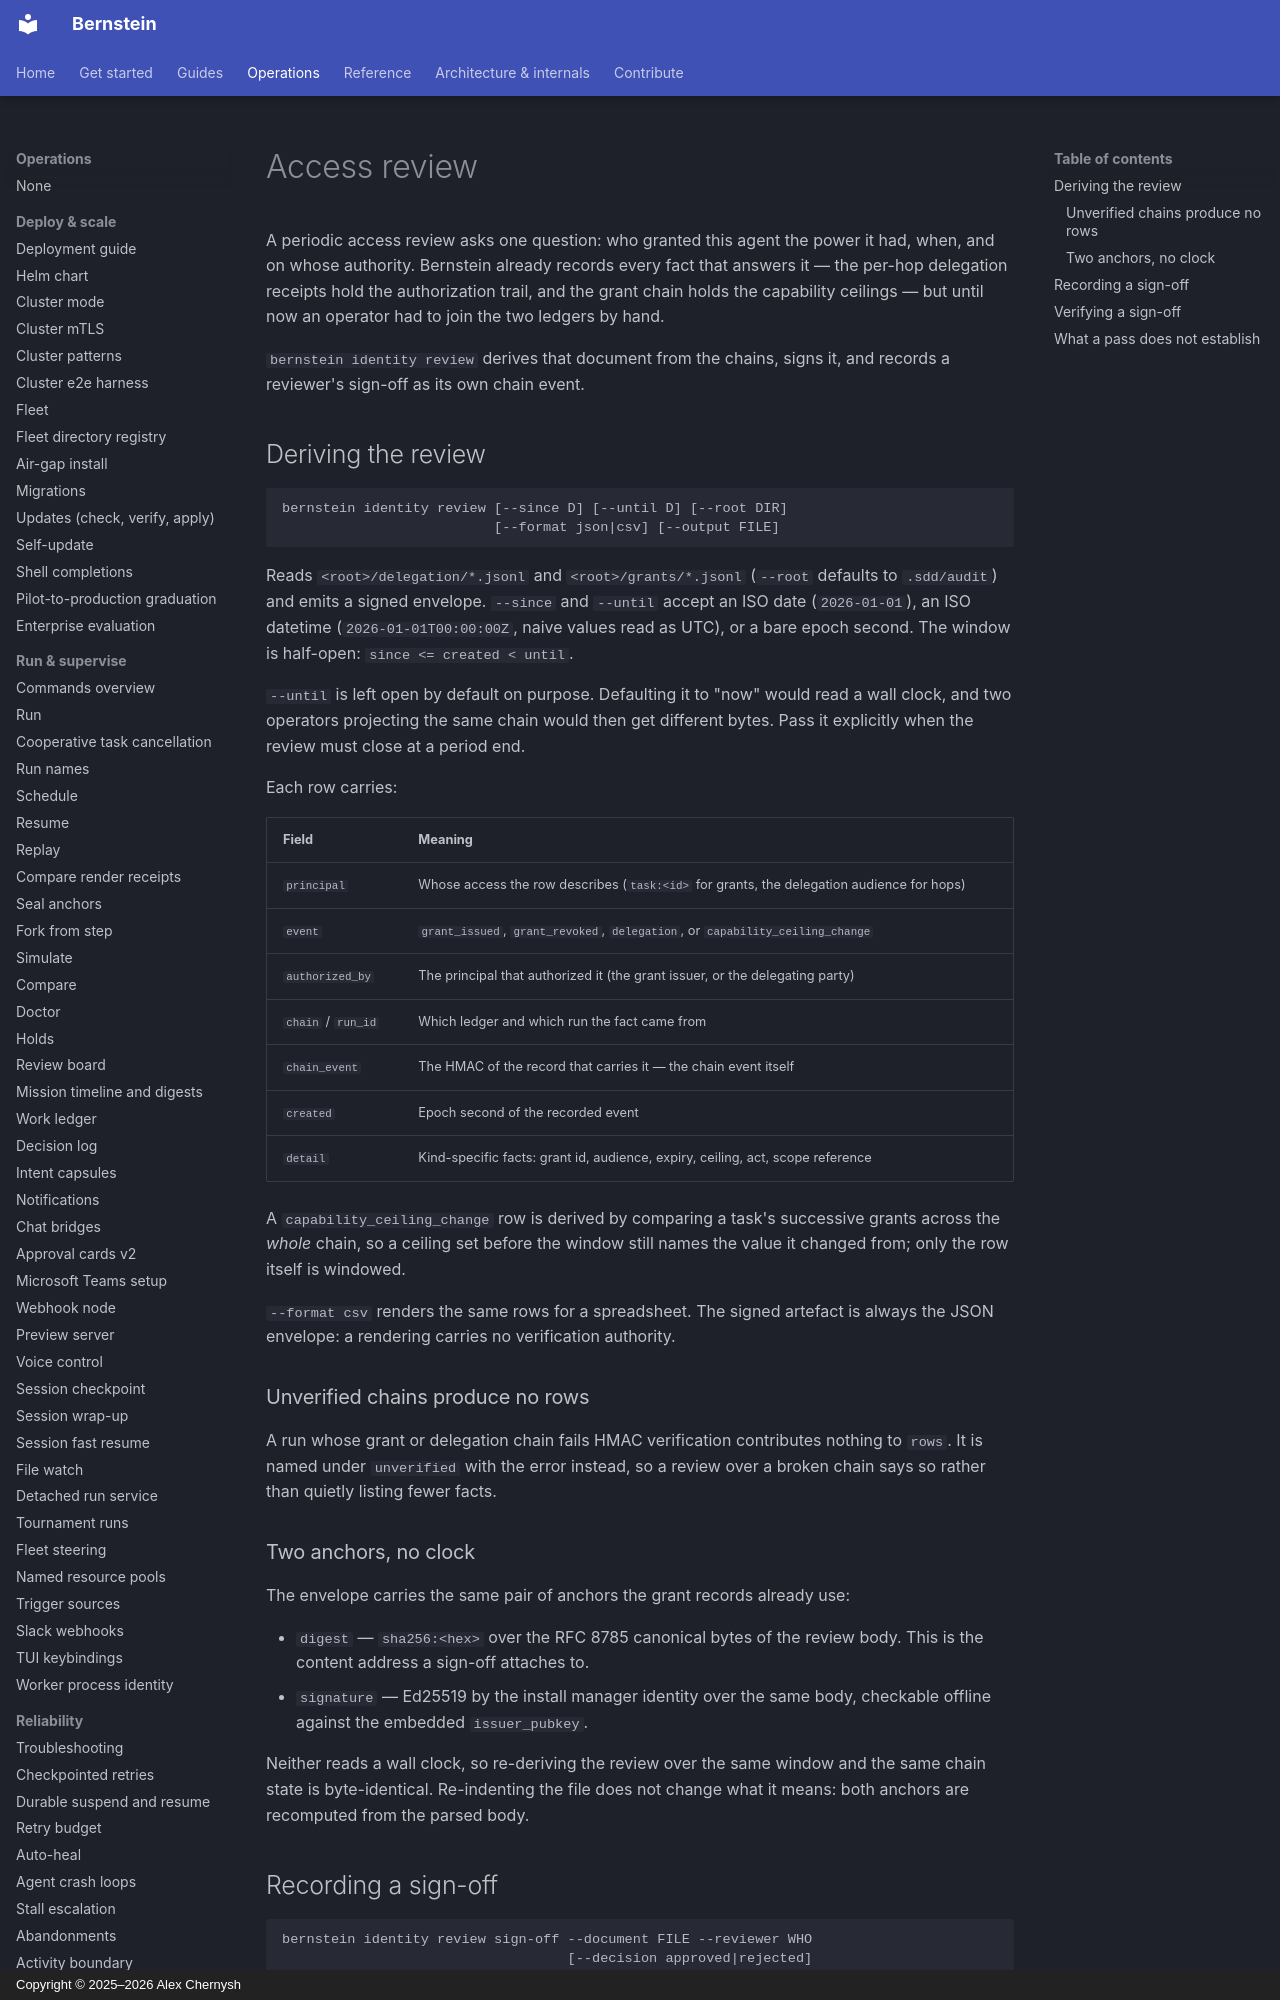

repository: sipyourdrink-ltd/bernstein · page: operations/access-review/index.html · generator: mkdocs · copyright: Copyright © 2025–2026 Alex Chernysh

# Access review

A periodic access review asks one question: who granted this agent the power it
had, when, and on whose authority. Bernstein already records every fact that
answers it — the per-hop delegation receipts hold the authorization trail, and
the grant chain holds the capability ceilings — but until now an operator had to
join the two ledgers by hand.

`bernstein identity review` derives that document from the chains, signs it, and
records a reviewer's sign-off as its own chain event.
